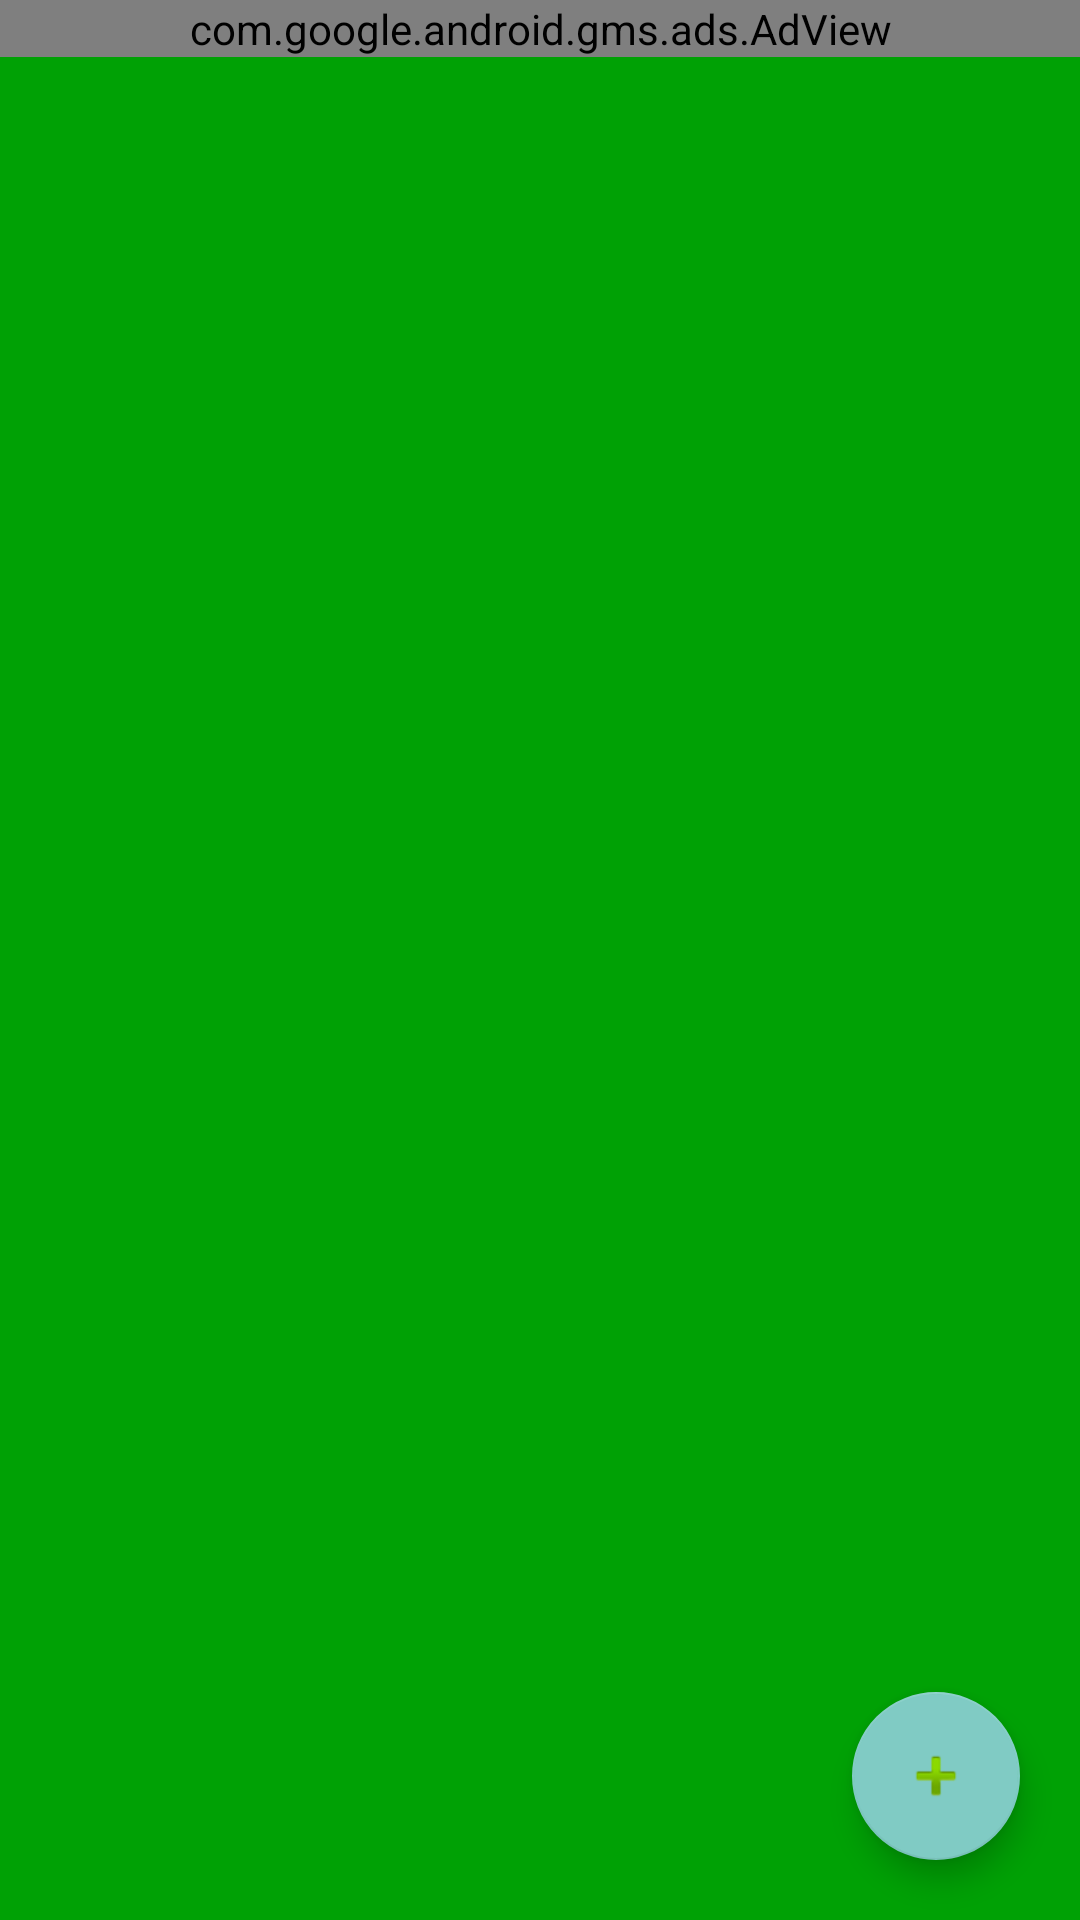

Reconstruct the res/layout file that produces this screen, plus the resources it refers to.
<!-- AndroidManifest.xml: activity theme GG -->
<!-- res/layout/activity_main.xml -->
<?xml version="1.0" encoding="utf-8"?>
<RelativeLayout xmlns:android="http://schemas.android.com/apk/res/android"
    xmlns:app="http://schemas.android.com/apk/res-auto"
    xmlns:tools="http://schemas.android.com/tools"
    android:layout_width="match_parent"
    android:layout_height="match_parent"
    android:orientation="vertical"
    tools:context=".MainActivity">


    <android.support.design.widget.FloatingActionButton
        android:id="@+id/addExpectedWiFiOnOffFloatingActionButton"
        android:layout_width="wrap_content"
        android:layout_height="wrap_content"
        android:layout_alignParentBottom="true"
        android:layout_alignParentEnd="true"
        android:layout_alignParentRight="true"
        android:layout_marginBottom="20dp"
        android:layout_marginEnd="20dp"
        android:layout_marginRight="20dp"
        android:clickable="true"
        app:srcCompat="@android:drawable/ic_input_add" />

    <LinearLayout
        android:layout_width="match_parent"
        android:layout_height="match_parent"
        android:orientation="vertical">

        <com.google.android.gms.ads.AdView
            xmlns:ads="http://schemas.android.com/apk/res-auto"
            android:id="@+id/adView"
            android:layout_width="match_parent"
            android:layout_height="wrap_content"
            ads:adSize="BANNER"
            ads:adUnitId="ca-app-pub-2319576034906153/2331878747"/>

        <ListView
            android:id="@+id/item_list"
            android:layout_width="match_parent"
            android:layout_height="match_parent" />
    </LinearLayout>

</RelativeLayout>
<!-- resources referenced by this layout -->
<resources>
  <style name="GG" parent="Theme.AppCompat.NoActionBar">
          <item name="android:windowBackground">@color/colorBackground</item>
          <item name="android:colorBackground">@color/background_material_dark</item>
      </style>
  <color name="colorBackground">#00a105</color>
  <color name="background_material_dark">#008d09</color>
</resources>
